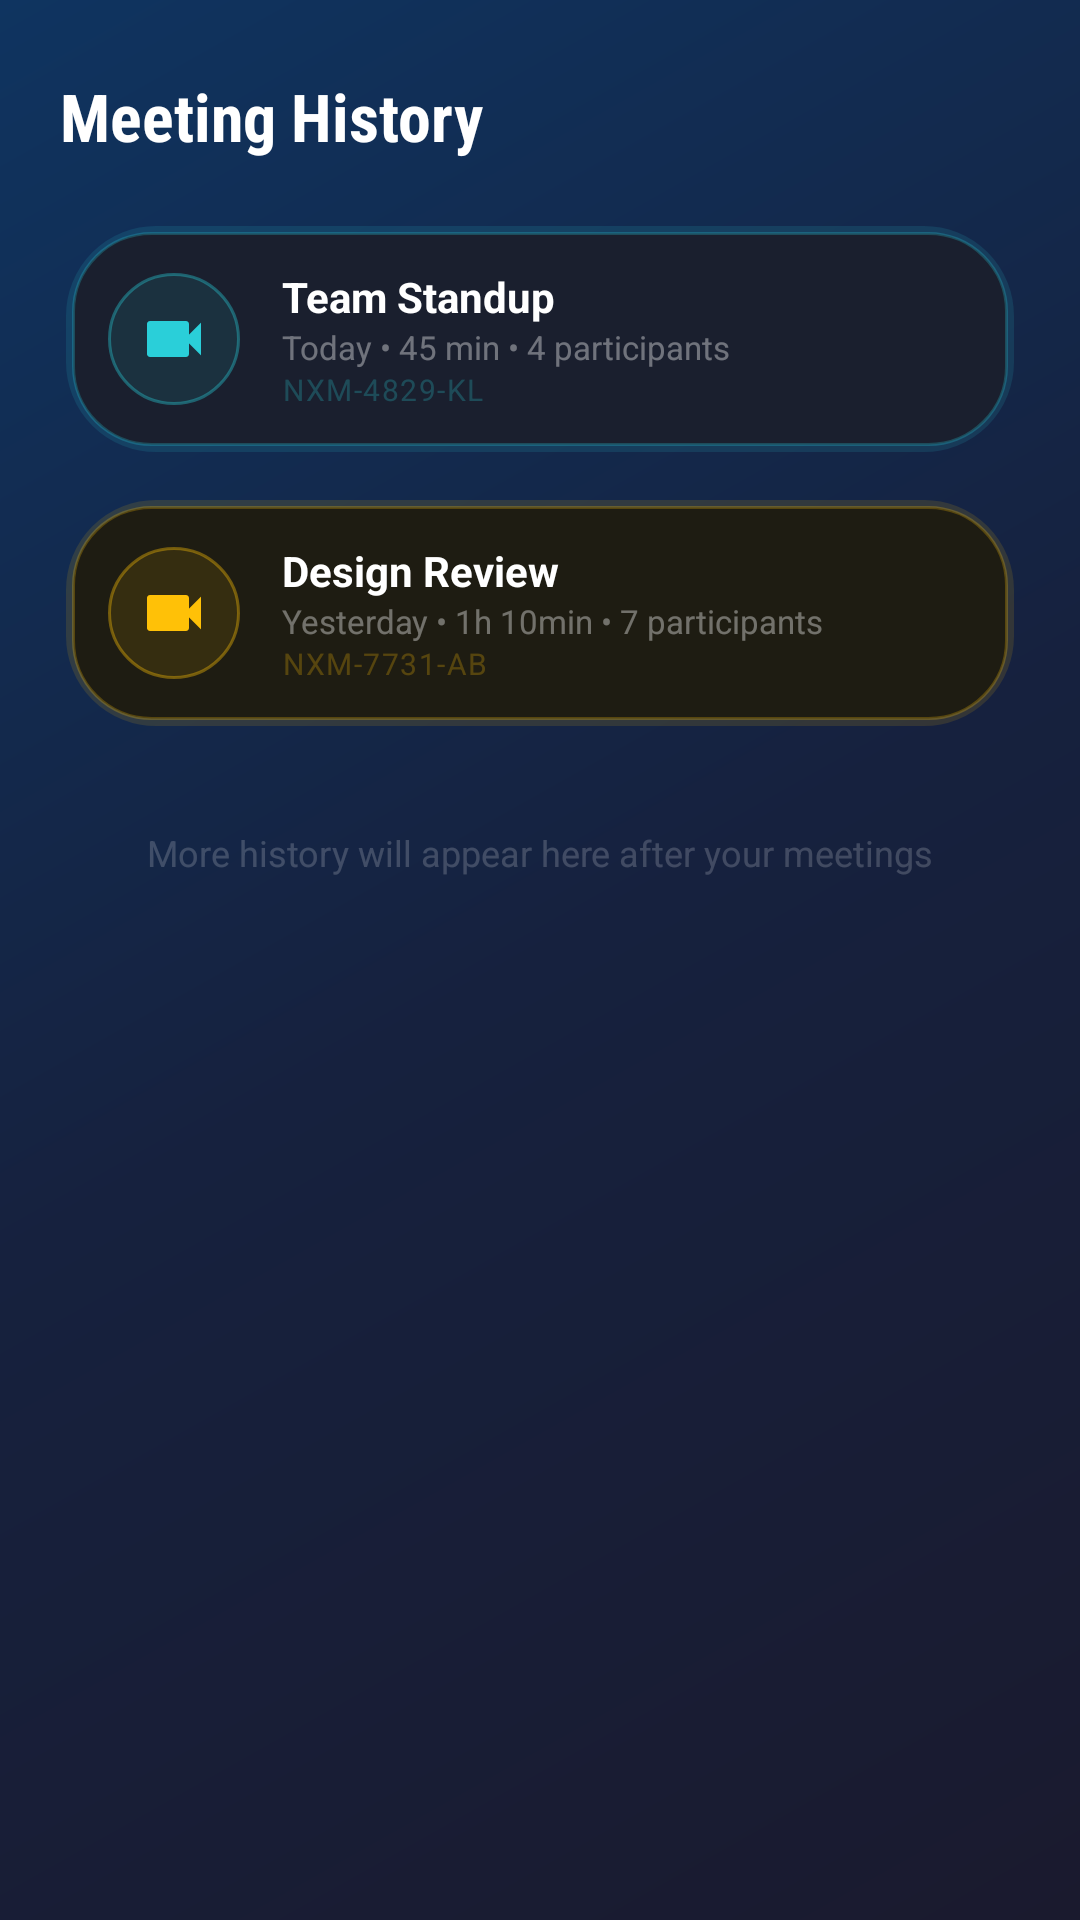

The Android layout XML behind this screen, and the referenced resources:
<!-- AndroidManifest.xml: application theme Theme.MeetAI -->
<!-- res/layout/fragment_historyfragment.xml -->
<?xml version="1.0" encoding="utf-8"?>
<ScrollView xmlns:android="http://schemas.android.com/apk/res/android"
    xmlns:app="http://schemas.android.com/apk/res-auto"
    android:layout_width="match_parent"
    android:layout_height="match_parent"
    android:background="@drawable/gradient_background"
    android:scrollbars="none">

    <LinearLayout
        android:layout_width="match_parent"
        android:layout_height="wrap_content"
        android:orientation="vertical"
        android:paddingStart="20dp"
        android:paddingEnd="20dp"
        android:paddingTop="24dp"
        android:paddingBottom="100dp">

        <TextView
            android:layout_width="wrap_content"
            android:layout_height="wrap_content"
            android:text="Meeting History"
            android:textSize="22sp"
            android:textStyle="bold"
            android:textColor="#FFFFFF"
            android:fontFamily="sans-serif-condensed"
            android:layout_marginBottom="20dp"/>

        
        <androidx.cardview.widget.CardView
            android:layout_width="match_parent"
            android:layout_height="wrap_content"
            android:layout_marginBottom="12dp"
            app:cardCornerRadius="20dp"
            app:cardElevation="0dp"
            app:cardBackgroundColor="@android:color/transparent">
            <LinearLayout
                android:layout_width="match_parent"
                android:layout_height="wrap_content"
                android:background="@drawable/neon_card_cyan"
                android:orientation="horizontal"
                android:padding="16dp"
                android:gravity="center_vertical">
                <FrameLayout android:layout_width="44dp" android:layout_height="44dp"
                    android:background="@drawable/neon_dot_cyan" android:layout_marginEnd="14dp">
                    <ImageView android:layout_width="24dp" android:layout_height="24dp"
                        android:layout_gravity="center"
                        android:src="@drawable/ic_video_call" app:tint="#2ACFD9"/>
                </FrameLayout>
                <LinearLayout android:layout_width="0dp" android:layout_height="wrap_content"
                    android:layout_weight="1" android:orientation="vertical">
                    <TextView android:layout_width="wrap_content" android:layout_height="wrap_content"
                        android:text="Team Standup" android:textSize="14sp"
                        android:textStyle="bold" android:textColor="#FFFFFF"/>
                    <TextView android:layout_width="wrap_content" android:layout_height="wrap_content"
                        android:text="Today • 45 min • 4 participants"
                        android:textSize="11sp" android:textColor="#60FFFFFF"/>
                    <TextView android:layout_width="wrap_content" android:layout_height="wrap_content"
                        android:text="NXM-4829-KL" android:textSize="10sp"
                        android:textColor="#402ACFD9" android:letterSpacing="0.05"/>
                </LinearLayout>
            </LinearLayout>
        </androidx.cardview.widget.CardView>

        <androidx.cardview.widget.CardView
            android:layout_width="match_parent"
            android:layout_height="wrap_content"
            android:layout_marginBottom="12dp"
            app:cardCornerRadius="20dp"
            app:cardElevation="0dp"
            app:cardBackgroundColor="@android:color/transparent">
            <LinearLayout
                android:layout_width="match_parent"
                android:layout_height="wrap_content"
                android:background="@drawable/neon_card_amber"
                android:orientation="horizontal"
                android:padding="16dp"
                android:gravity="center_vertical">
                <FrameLayout android:layout_width="44dp" android:layout_height="44dp"
                    android:background="@drawable/neon_dot_amber" android:layout_marginEnd="14dp">
                    <ImageView android:layout_width="24dp" android:layout_height="24dp"
                        android:layout_gravity="center"
                        android:src="@drawable/ic_video_call" app:tint="#FFC107"/>
                </FrameLayout>
                <LinearLayout android:layout_width="0dp" android:layout_height="wrap_content"
                    android:layout_weight="1" android:orientation="vertical">
                    <TextView android:layout_width="wrap_content" android:layout_height="wrap_content"
                        android:text="Design Review" android:textSize="14sp"
                        android:textStyle="bold" android:textColor="#FFFFFF"/>
                    <TextView android:layout_width="wrap_content" android:layout_height="wrap_content"
                        android:text="Yesterday • 1h 10min • 7 participants"
                        android:textSize="11sp" android:textColor="#60FFFFFF"/>
                    <TextView android:layout_width="wrap_content" android:layout_height="wrap_content"
                        android:text="NXM-7731-AB" android:textSize="10sp"
                        android:textColor="#40FFC107" android:letterSpacing="0.05"/>
                </LinearLayout>
            </LinearLayout>
        </androidx.cardview.widget.CardView>

        <TextView
            android:layout_width="match_parent"
            android:layout_height="wrap_content"
            android:text="More history will appear here after your meetings"
            android:textSize="12sp"
            android:textColor="#30FFFFFF"
            android:gravity="center"
            android:layout_marginTop="20dp"/>

    </LinearLayout>
</ScrollView>
<!-- resources referenced by this layout -->
<resources>
  <!-- drawable gradient_background (drawable) -->
  <?xml version="1.0" encoding="utf-8"?>
  
  <shape xmlns:android="http://schemas.android.com/apk/res/android">
      <gradient
          android:angle="135"
          android:startColor="#1A1A2E"
          android:centerColor="#16213E"
          android:endColor="#0F3460"
          android:type="linear"/>
  </shape>
  <!-- drawable ic_video_call (drawable) -->
  <?xml version="1.0" encoding="utf-8"?>
  <vector xmlns:android="http://schemas.android.com/apk/res/android"
      android:width="24dp"
      android:height="24dp"
      android:viewportWidth="24"
      android:viewportHeight="24">
  
      
      <path
          android:fillColor="#FFFFFF"
          android:pathData="M17,10.5V7C17,6.45 16.55,6 16,6H4C3.45,6 3,6.45 3,7V17C3,17.55 3.45,18 4,18H16C16.55,18 17,17.55 17,17V13.5L21,17.5V6.5L17,10.5Z"/>
  
      
      <path
          android:fillColor="#FFFFFF"
          android:pathData="M9,9V7H7V9H5V11H7V13H9V11H11V9Z"/>
  
  </vector>
  <!-- drawable neon_card_amber (drawable) -->
  <?xml version="1.0" encoding="utf-8"?>
  <layer-list xmlns:android="http://schemas.android.com/apk/res/android">
      <item android:left="2dp" android:top="2dp" android:right="2dp" android:bottom="2dp">
          <shape android:shape="rectangle">
              <corners android:radius="28dp"/>
              <stroke android:width="4dp" android:color="#20FFC107"/>
              <solid android:color="@android:color/transparent"/>
          </shape>
      </item>
      <item android:left="4dp" android:top="4dp" android:right="4dp" android:bottom="4dp">
          <shape android:shape="rectangle">
              <corners android:radius="26dp"/>
              <solid android:color="#1E1C12"/>
              <stroke android:width="1dp" android:color="#40FFC107"/>
          </shape>
      </item>
  </layer-list>
  <!-- drawable neon_card_cyan (drawable) -->
  <?xml version="1.0" encoding="utf-8"?>
  <layer-list xmlns:android="http://schemas.android.com/apk/res/android">
      
      <item android:left="2dp" android:top="2dp" android:right="2dp" android:bottom="2dp">
          <shape android:shape="rectangle">
              <corners android:radius="28dp"/>
              <stroke android:width="4dp" android:color="#202ACFD9"/>
              <solid android:color="@android:color/transparent"/>
          </shape>
      </item>
      
      <item android:left="4dp" android:top="4dp" android:right="4dp" android:bottom="4dp">
          <shape android:shape="rectangle">
              <corners android:radius="26dp"/>
              <solid android:color="#1A1F2E"/>
              <stroke android:width="1dp" android:color="#402ACFD9"/>
          </shape>
      </item>
  </layer-list>
  <!-- drawable neon_dot_amber (drawable) -->
  <?xml version="1.0" encoding="utf-8"?>
  <shape xmlns:android="http://schemas.android.com/apk/res/android"
      android:shape="oval">
      <solid android:color="#1AFFC107"/>
      <stroke android:width="1dp" android:color="#60FFC107"/>
  </shape>
  <!-- drawable neon_dot_cyan (drawable) -->
  <?xml version="1.0" encoding="utf-8"?>
  <shape xmlns:android="http://schemas.android.com/apk/res/android"
      android:shape="oval">
      <solid android:color="#1A2ACFD9"/>
      <stroke android:width="1dp" android:color="#602ACFD9"/>
  </shape>
  <style name="Theme.MeetAI" parent="Base.Theme.MeetAI" />
  <style name="Base.Theme.MeetAI" parent="Theme.Material3.DayNight.NoActionBar">
          
          
      </style>
</resources>
